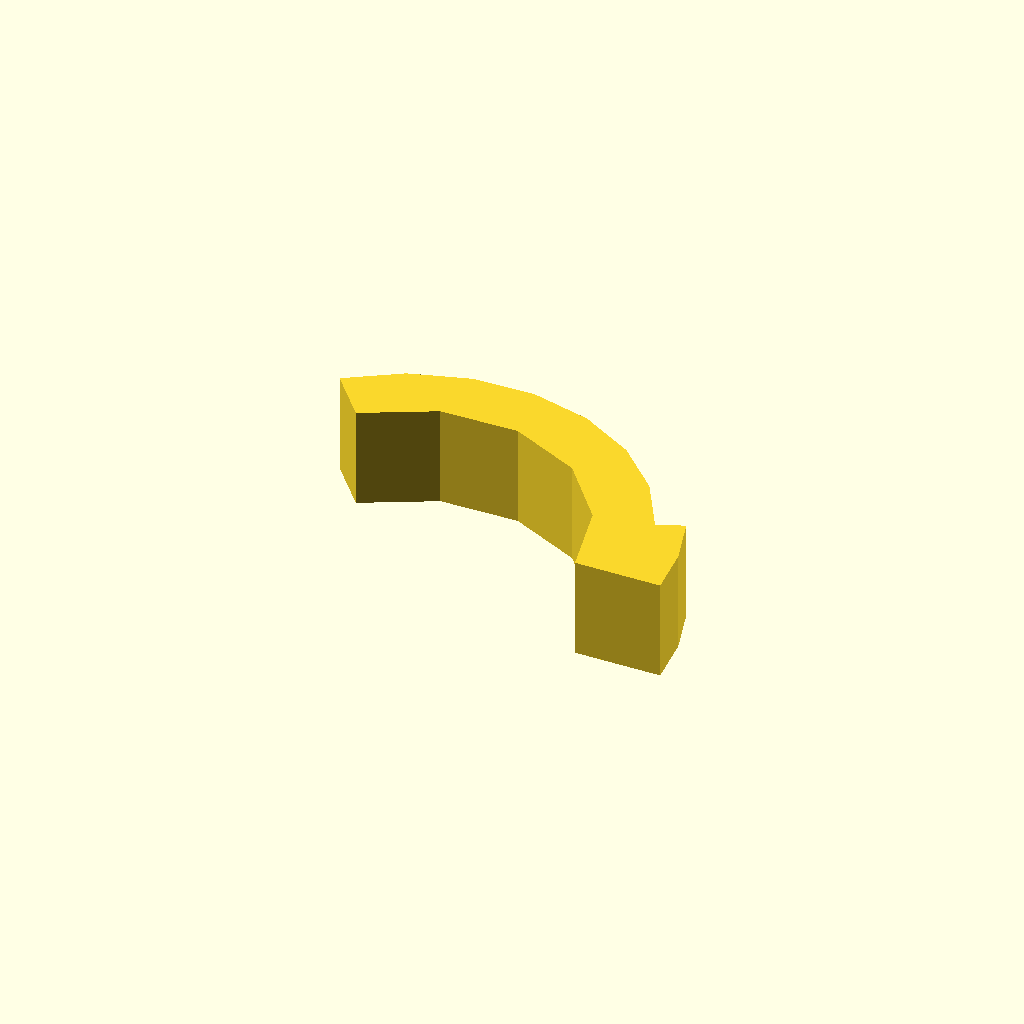
Cell 1: the model at its default parameters.
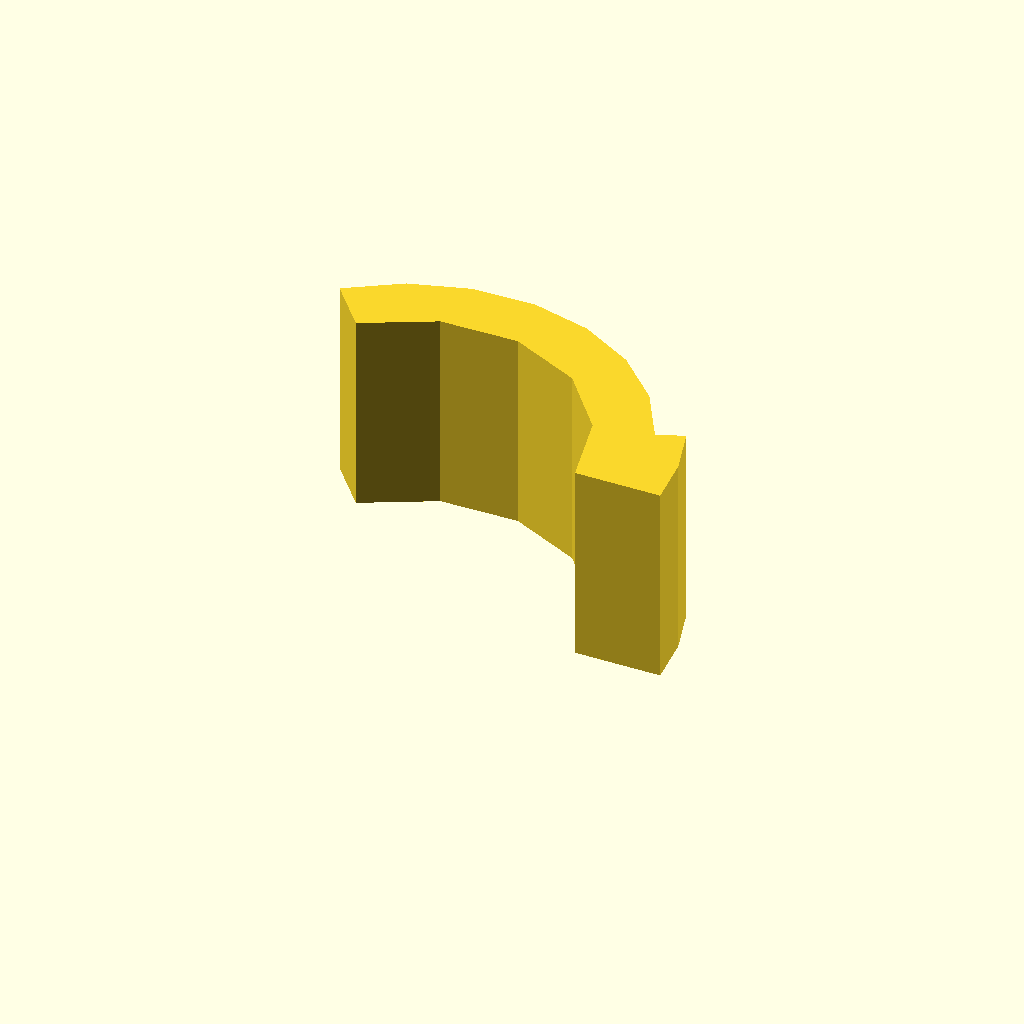
Cell 2: the same model with profile_height = 28.
One fixed orthographic camera (rotation 55°, 0°, 25°; colour scheme Cornfield) for every cell.
Source of the model, optional_data/data/sketch1/arcstops/part_0019.scad:
$fn = 32;

// ----------------------------------------------------------------------
// Arc stop: segment, 14 mm thick
// ----------------------------------------------------------------------

// --- parameters (mm) ---
profile_height = 14;      // extrusion height
profile_points = 17;      // points of the closed outline

profile = [[56.569, 0], [55.908, 6.869], [53.948, 13.486], [50.239, 11.987], [45.981, 19.449], [39.891, 25.508], [32.409, 29.729], [24.073, 31.808], [15.485, 31.593], [7.263, 29.102], [0, 24.513], [5.142, 18.385], [14.763, 23.287], [25.559, 23.476], [35.345, 18.912], [42.14, 10.521], [44.569, 0]];  // single closed polygon, 17 points, counter clockwise

// --- the one profile operation ---
linear_extrude(height = profile_height) polygon(points = profile);
Parameter table extracted from the source (name, type, default, range or options):
profile_height: number, default 14
profile_points: number, default 17
